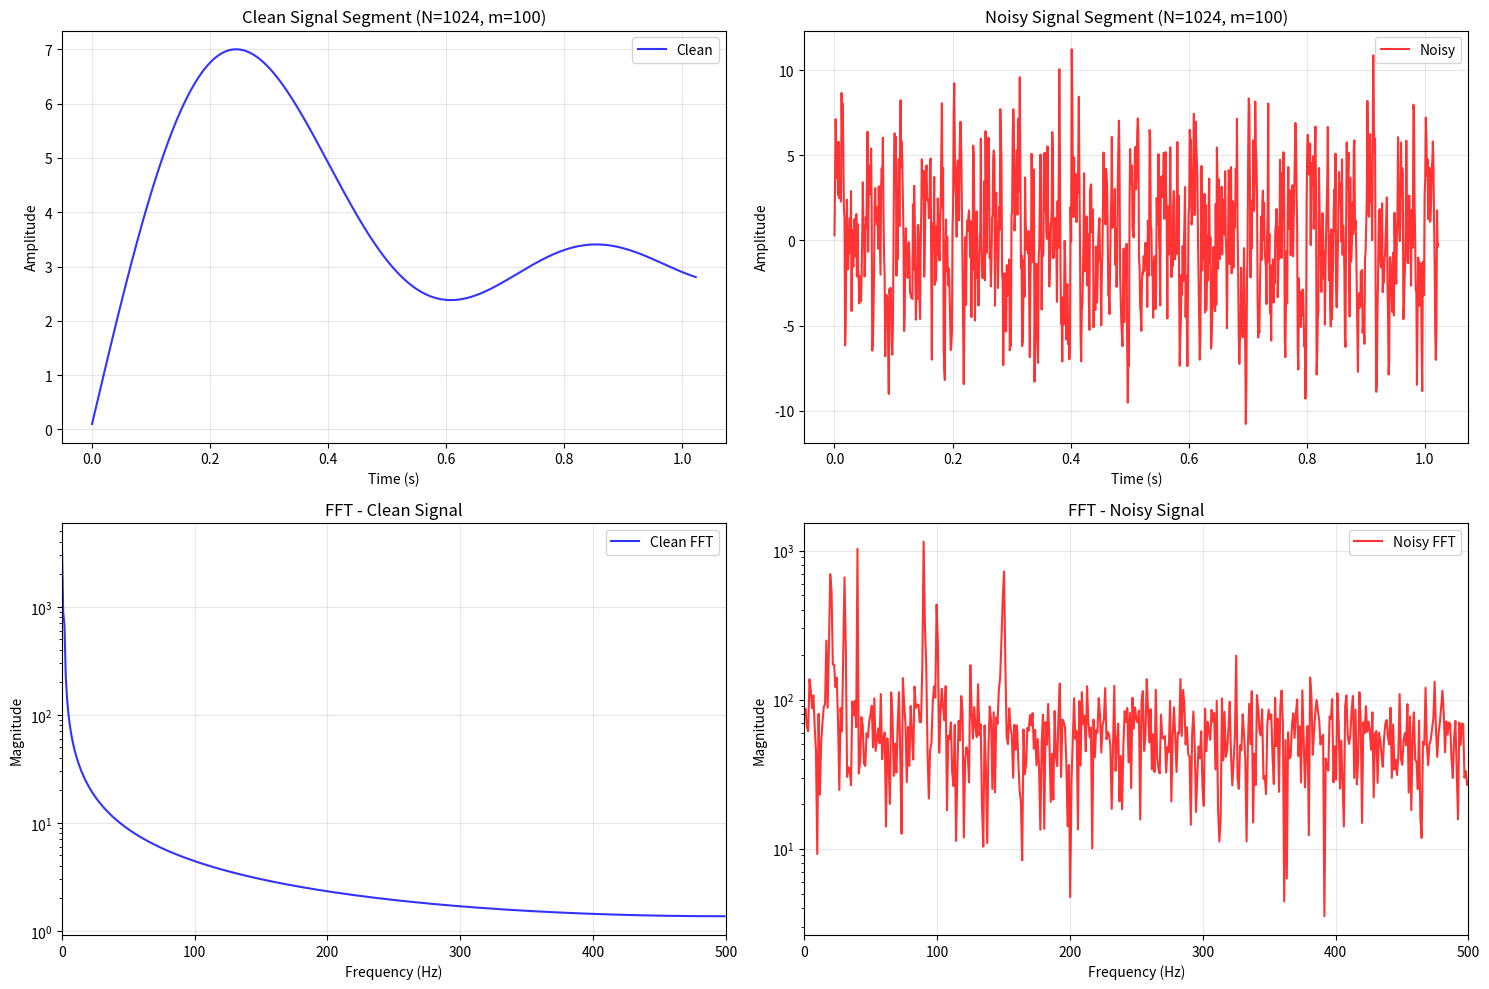

Source code (Python):
import numpy as np
import matplotlib.pyplot as plt
from scipy.fft import fft, fftfreq

class SimulationConfig():
    def __init__(self, dc, freq_ampl, fs, total_time):
        self.dc_offset = dc
        self.freq_ampl = freq_ampl
        self.sampling_rate = fs
        self.total_time = total_time

def simulate_LFP(cfg):
    t = np.linspace(0, cfg.total_time, int(cfg.sampling_rate * cfg.total_time))
    x = np.zeros((cfg.total_time*cfg.sampling_rate))
    # (len(t), cfg.dc_offset)  # Start with DC offset
    
    for freq, ampl in cfg.freq_ampl.items():
        x += ampl * np.sin(2 * np.pi * freq * t)
    return x, t

def add_noise(lfp, noise_std=1.0):
    wgn = noise_std * np.random.normal(0, 1, len(lfp))
    return lfp + wgn

def analyze_segment(signal, start_idx, downsample_factor, segment_length, fs):
    """
    Extract and downsample a segment of the signal for FFT analysis
    
    Args:
        signal: Input signal
        start_idx: Starting index (n)
        downsample_factor: Downsampling factor (m)
        segment_length: Length of segment after downsampling (N)
        fs: Original sampling rate
    """
    # Calculate how many samples we need from original signal
    original_segment_length = segment_length * downsample_factor
    end_idx = start_idx + original_segment_length
    
    if end_idx > len(signal):
        raise ValueError(f"Segment extends beyond signal length. Need {end_idx}, have {len(signal)}")
    
    # Extract segment
    segment = signal[start_idx:end_idx]
    
    # Downsample
    downsampled = segment[::downsample_factor]
    
    # Ensure we have exactly N samples
    downsampled = downsampled[:segment_length]
    
    # New sampling rate after downsampling
    fs_new = fs / downsample_factor
    
    return downsampled, fs_new

def compute_fft(signal, fs):
    """Compute FFT and return frequencies and magnitudes"""
    N = len(signal)
    fft_vals = fft(signal)
    freqs = fftfreq(N, 1/fs)
    
    # Take only positive frequencies
    pos_mask = freqs >= 0
    freqs_pos = freqs[pos_mask]
    fft_mag = np.abs(fft_vals[pos_mask])
    
    return freqs_pos, fft_mag

def plot_fft_comparison(clean_signal, noisy_signal, t, cfg, start_idx, downsample_factor, segment_length):
    """Plot FFT comparison between clean and noisy signals"""
    
    # Analyze noisy signal segment
    noisy_segment, fs_new = analyze_segment(noisy_signal, start_idx, downsample_factor, segment_length, cfg.sampling_rate)
    freqs_noisy, fft_noisy = compute_fft(noisy_segment, fs_new)
    
    # Analyze equivalent clean signal segment
    clean_segment, _ = analyze_segment(clean_signal, start_idx, 1, segment_length, cfg.sampling_rate)
    freqs_clean, fft_clean = compute_fft(clean_segment, fs_new)
    
    # Create time vector for segments
    t_segment = np.arange(segment_length) / fs_new
    
    # Create figure with subplots
    fig, ((ax1, ax2), (ax3, ax4)) = plt.subplots(2, 2, figsize=(15, 10))
    
    # Plot time domain signals
    ax1.plot(t_segment, clean_segment, 'b-', label='Clean', alpha=0.8)
    ax1.set_title(f'Clean Signal Segment (N={segment_length}, m={downsample_factor})')
    ax1.set_xlabel('Time (s)')
    ax1.set_ylabel('Amplitude')
    ax1.grid(True, alpha=0.3)
    ax1.legend()
    
    ax2.plot(t_segment, noisy_segment, 'r-', label='Noisy', alpha=0.8)
    ax2.set_title(f'Noisy Signal Segment (N={segment_length}, m={downsample_factor})')
    ax2.set_xlabel('Time (s)')
    ax2.set_ylabel('Amplitude')
    ax2.grid(True, alpha=0.3)
    ax2.legend()
    
    # Plot FFT magnitude
    ax3.semilogy(freqs_clean, fft_clean, 'b-', label='Clean FFT', alpha=0.8)
    ax3.set_title('FFT - Clean Signal')
    ax3.set_xlabel('Frequency (Hz)')
    ax3.set_ylabel('Magnitude')
    ax3.grid(True, alpha=0.3)
    ax3.legend()
    ax3.set_xlim(0, fs_new/2)  # Nyquist frequency
    
    ax4.semilogy(freqs_noisy, fft_noisy, 'r-', label='Noisy FFT', alpha=0.8)
    ax4.set_title('FFT - Noisy Signal')
    ax4.set_xlabel('Frequency (Hz)')
    ax4.set_ylabel('Magnitude')
    ax4.grid(True, alpha=0.3)
    ax4.legend()
    ax4.set_xlim(0, fs_new/2)  # Nyquist frequency
    
    plt.tight_layout()
    
    # Print analysis info
    print(f"Analysis Parameters:")
    print(f"  Start index (n): {start_idx}")
    print(f"  Downsample factor (m): {downsample_factor}")
    print(f"  Segment length (N): {segment_length}")
    print(f"  Original sampling rate: {cfg.sampling_rate} Hz")
    print(f"  New sampling rate: {fs_new} Hz")
    print(f"  Frequency resolution: {fs_new/segment_length:.2f} Hz")
    print(f"  Nyquist frequency: {fs_new/2} Hz")
    
    return fig

if __name__ == "__main__":
    # Set random seed for reproducibility
    np.random.seed(42)
    
    # Configuration
    dc_offset = 1  # DC offset in arbitrary units
    freq_ampl = {
        0.5: 0.1,   # 0.5 Hz component
        20: 2,      # 20 Hz component  
        25: 0.2,
        30: 1.4,   
        40: 2,
        90: 2.4,
        100: 0.9,
        150: 1.8
    }
    fs = 100_000  # 100 kHz sampling rate
    total_time = 10  # 10 seconds
    
    # Create configuration
    sim_config = SimulationConfig(dc_offset, freq_ampl, fs, total_time)
    
    # Generate signals
    clean_lfp, t = simulate_LFP(sim_config)
    noisy_lfp = add_noise(clean_lfp, noise_std=2)
    
    # Analysis parameters
    n = 50000        # Start index
    m = 100          # Downsample factor (100 kHz -> 1 kHz)
    N = 1024         # Segment length after downsampling
    
    # Plot comparison
    fig = plot_fft_comparison(clean_lfp, noisy_lfp, t, sim_config, n, m, N)
    plt.show()
    
    # Optional: Save signals as binary files for your C++ GUI
    # Convert to int16 for binary storage
    clean_int16 = (clean_lfp * 1000).astype(np.int16)  # Scale and convert
    noisy_int16 = (noisy_lfp * 1000).astype(np.int16)
    
    clean_int16.tofile('clean_data.bin')
    noisy_int16.tofile('noisy_data.bin')
    print(f"\nSaved binary files:")
    print(f"  clean_data.bin: {len(clean_int16)} samples")
    print(f"  noisy_data.bin: {len(noisy_int16)} samples")